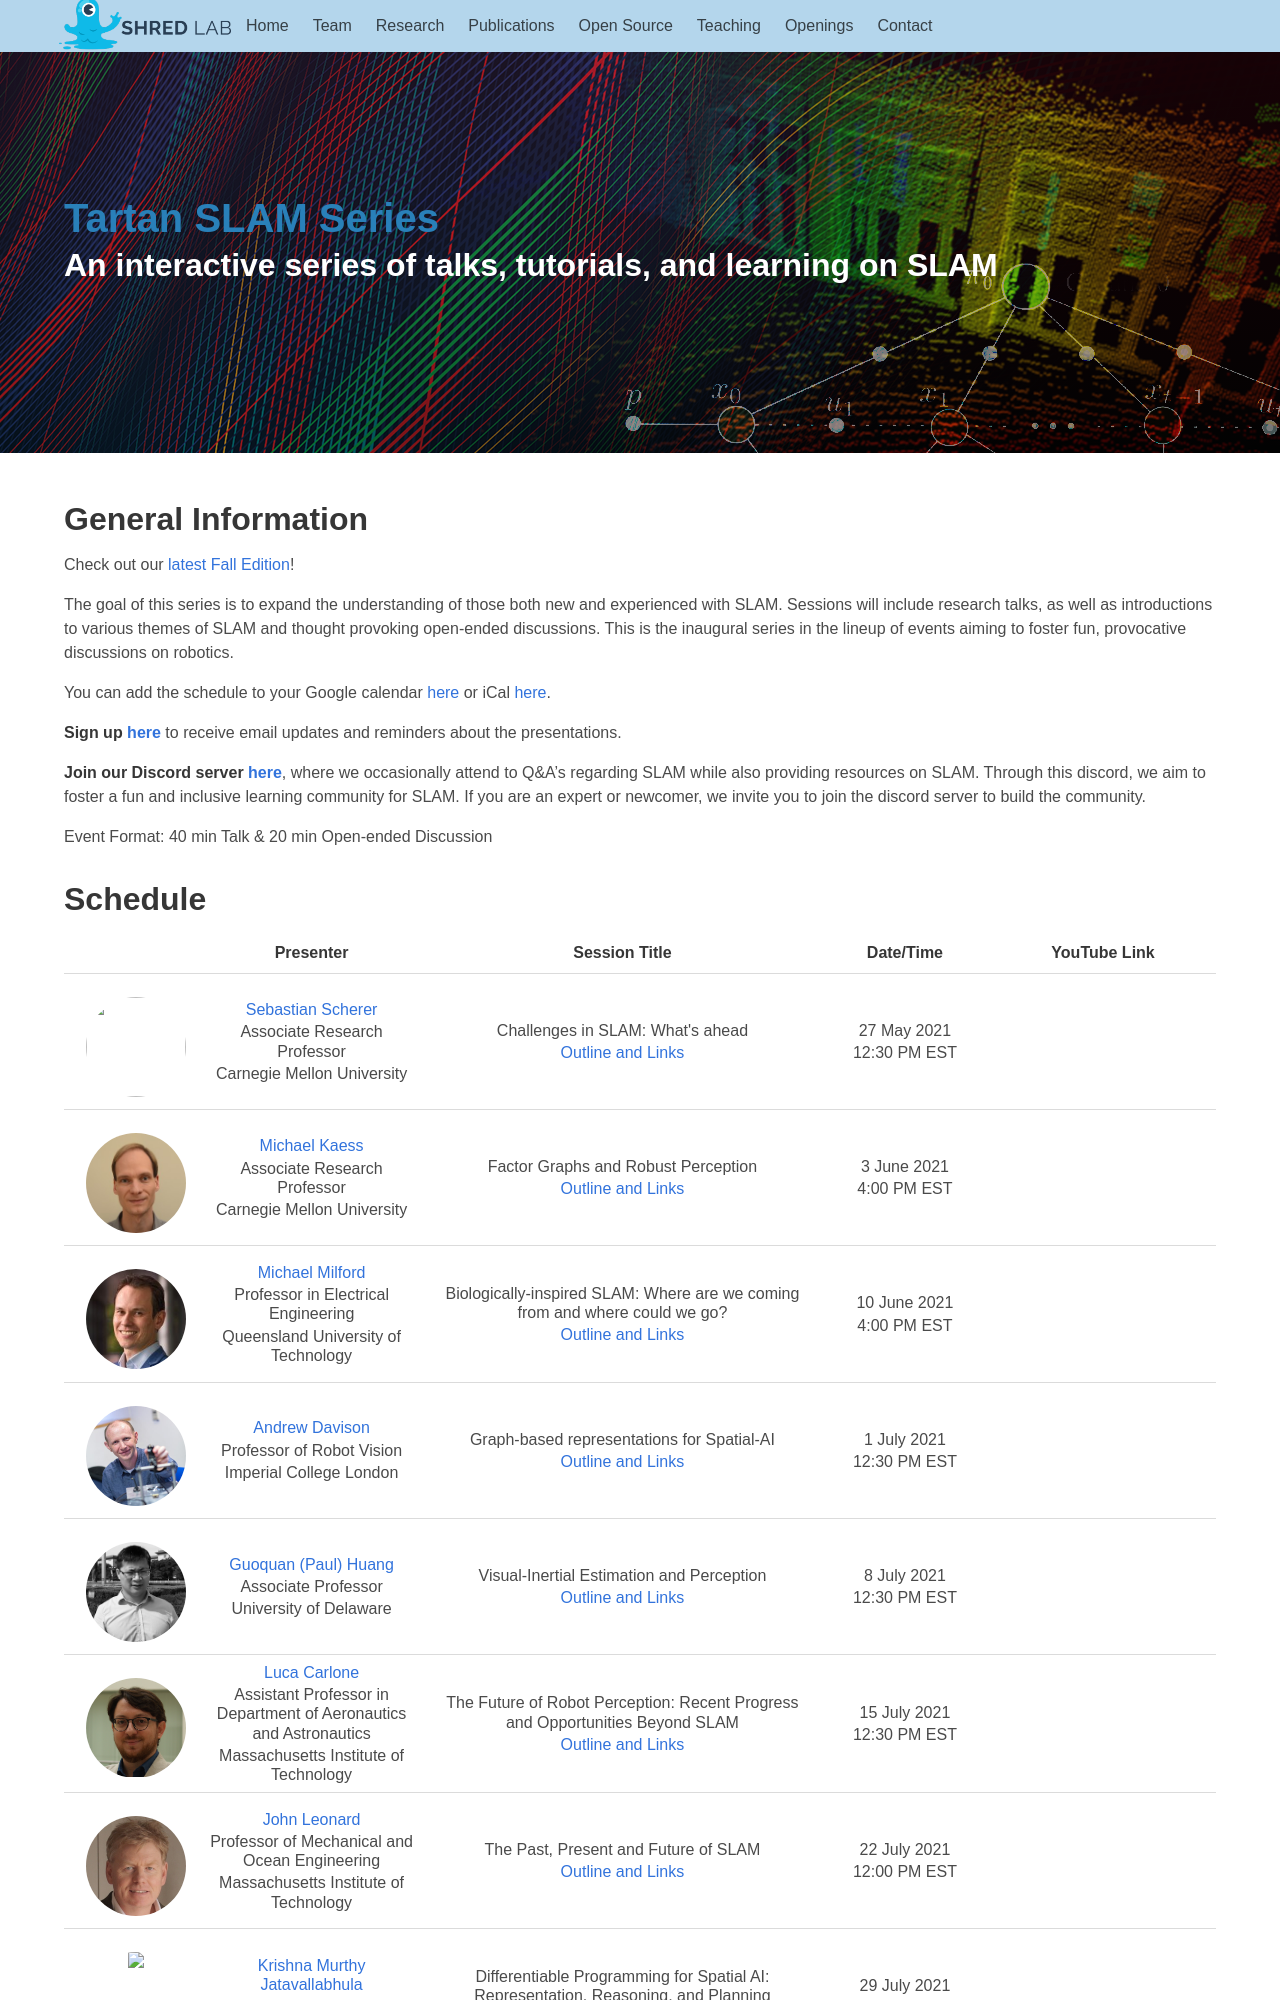

repository: ShredLabCMU/shredlabcmu.github.io · page: tartanslamseries/index.html · generator: jekyll

---
layout: page
title: Tartan SLAM Series
subtitle: An interactive series of talks, tutorials, and learning on SLAM
description: An interactive series of talks, tutorials, and learning on SLAM
show_sidebar: false
hide_footer: false
permalink: /tartanslamseries/
hero_image: /img/slam_series/tartanSLAMbanner2.png
image: /img/slam_series/title.png
---

# General Information

Check out our [latest Fall Edition](https://theairlab.org/tartanslamseries2/)!

The goal of this series is to expand the understanding of those both new and experienced with SLAM. Sessions will include research talks, as well as introductions to various themes of SLAM and thought provoking open-ended discussions. This is the inaugural series in the lineup of events aiming to foster fun, provocative discussions on robotics.

You can add the schedule to your Google calendar [here](https://calendar.google.com/calendar/embed?src=fvmu1rsn897tkj0qiqjcujis2c%40group.calendar.google.com&ctz=America%2FNew_York) or iCal [here](https://calendar.google.com/calendar/ical/fvmu1rsn897tkj0qiqjcujis2c%40group.calendar.google.com/public/basic.ics).

**Sign up [here](https://forms.gle/Zk5Jgecrxw6FhMVD8)** to receive email updates and reminders about the presentations.

**Join our Discord server [here](https://discord.gg/v5FTsPaadN)**, where we occasionally attend to Q&A's regarding SLAM while also providing resources on SLAM. Through this discord, we aim to foster a fun and inclusive learning community for SLAM. If you are an expert or newcomer, we invite you to join the discord server to build the community.

Event Format: 40 min Talk & 20 min Open-ended Discussion
